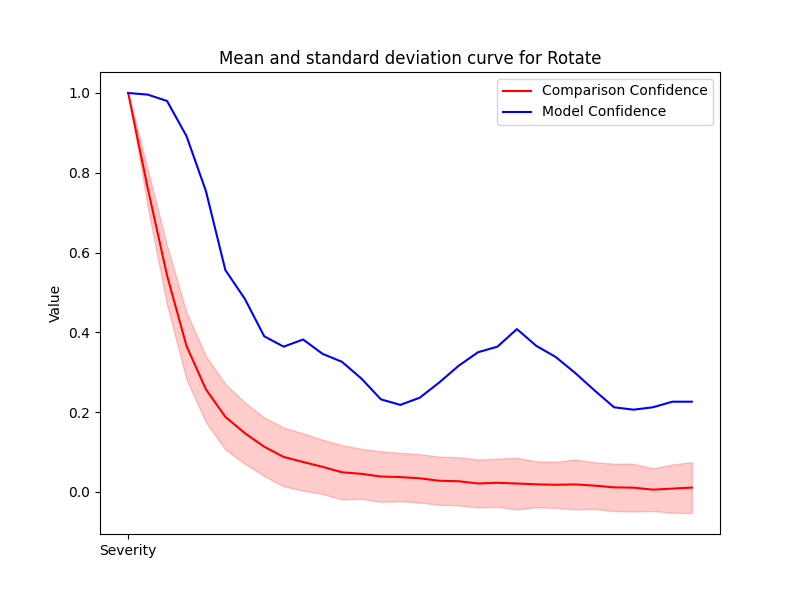

Data behind this chart, as committed beside it:
Severity, Mean, Std, Accuracy
1, 1.0, 0.0, 1.0
2, 0.7627, 0.04667, 0.996
3, 0.5425, 0.07436, 0.98
4, 0.3658, 0.08388, 0.892
5, 0.257, 0.08308, 0.754
6, 0.188, 0.08209, 0.556
7, 0.1472, 0.07693, 0.484
8, 0.113, 0.07342, 0.39
9, 0.08755, 0.07369, 0.364
10, 0.07481, 0.07186, 0.382
11, 0.06266, 0.06794, 0.346
12, 0.04906, 0.06799, 0.326
13, 0.04514, 0.06268, 0.284
14, 0.0384, 0.06351, 0.232
15, 0.03697, 0.06053, 0.218
16, 0.03396, 0.06067, 0.236
17, 0.02783, 0.06036, 0.274
18, 0.0266, 0.0605, 0.316
19, 0.021, 0.06018, 0.35
20, 0.02275, 0.06043, 0.364
21, 0.02086, 0.06502, 0.408
22, 0.01885, 0.05753, 0.366
23, 0.0177, 0.05787, 0.338
24, 0.01864, 0.06265, 0.298
25, 0.01554, 0.05857, 0.254
26, 0.01126, 0.05935, 0.212
27, 0.01041, 0.05984, 0.206
28, 0.005499, 0.05357, 0.212
29, 0.008088, 0.06056, 0.226
30, 0.01066, 0.06373, 0.226
